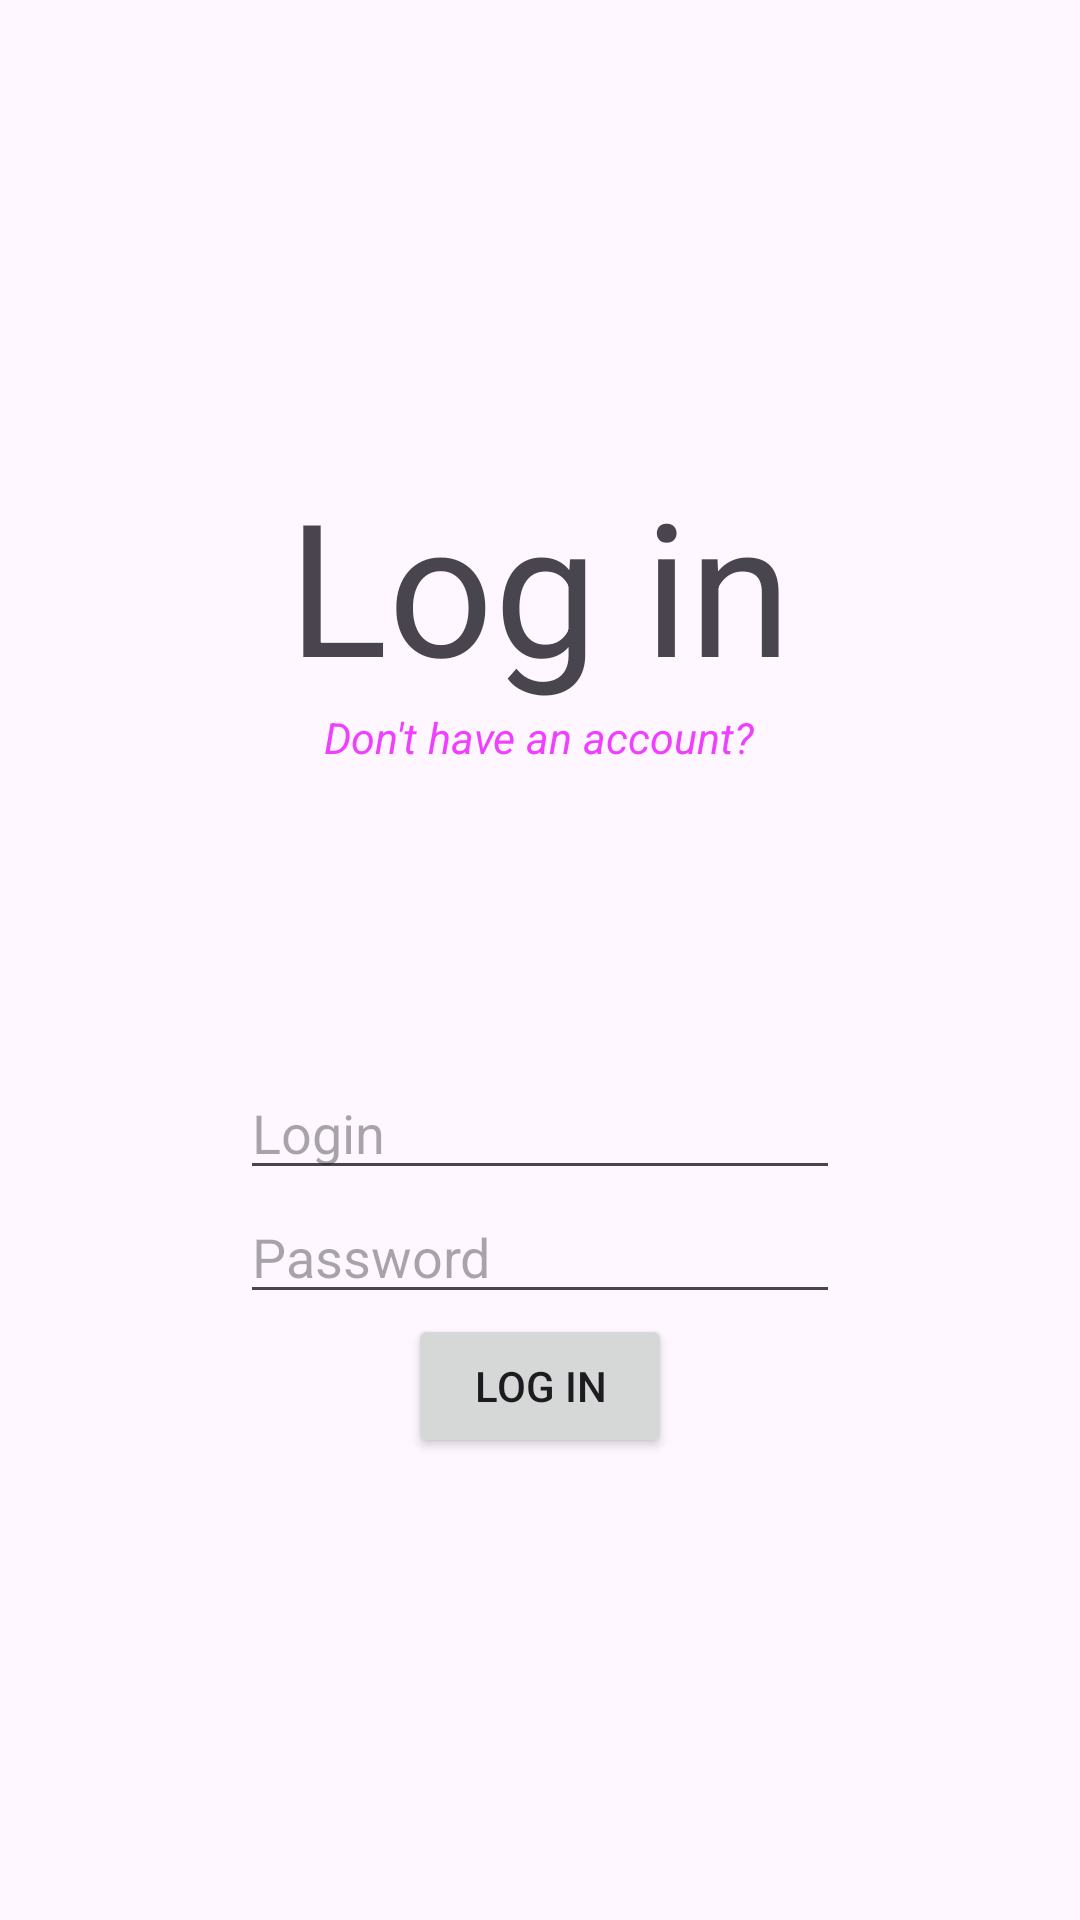

Reconstruct the res/layout file that produces this screen, plus the resources it refers to.
<!-- AndroidManifest.xml: application theme Theme.RegisterCats -->
<!-- res/layout/activity_authorization.xml -->
<?xml version="1.0" encoding="utf-8"?>
<LinearLayout xmlns:android="http://schemas.android.com/apk/res/android"
    xmlns:app="http://schemas.android.com/apk/res-auto"
    xmlns:tools="http://schemas.android.com/tools"
    android:id="@+id/main"
    android:layout_width="match_parent"
    android:layout_height="match_parent"
    tools:context=".AuthorizationActivity"
    android:orientation="vertical"
    android:gravity="center">

    <TextView
        android:layout_width="wrap_content"
        android:layout_height="wrap_content"
        android:text="Log in"
        android:textSize="30pt"
        android:layout_gravity="center_horizontal" />
    <TextView
        android:id="@+id/registerText"
        android:layout_width="wrap_content"
        android:layout_height="wrap_content"
        android:text="Don't have an account?"
        android:textSize="7pt"
        android:textColor="#F040FF"
        android:layout_gravity="center_horizontal"
        android:paddingBottom="100dp"
        android:textStyle="italic"/>

    <EditText
        android:id="@+id/loginText"
        android:layout_width="200dp"
        android:layout_height="wrap_content"
        android:hint="Login"
        android:layout_gravity="center" />

    <EditText
        android:id="@+id/passwordText"
        android:layout_width="200dp"
        android:layout_height="wrap_content"
        android:hint="Password"
        android:layout_gravity="center"
        android:inputType="textPassword"/>

    <Button
        android:id="@+id/loginButton"
        android:layout_width="wrap_content"
        android:layout_height="wrap_content"
        android:text="Log in"/>

</LinearLayout>
<!-- resources referenced by this layout -->
<resources>
  <style name="Theme.RegisterCats" parent="Base.Theme.RegisterCats" />
  <style name="Base.Theme.RegisterCats" parent="Theme.Material3.DayNight.NoActionBar">
          
          
      </style>
</resources>
